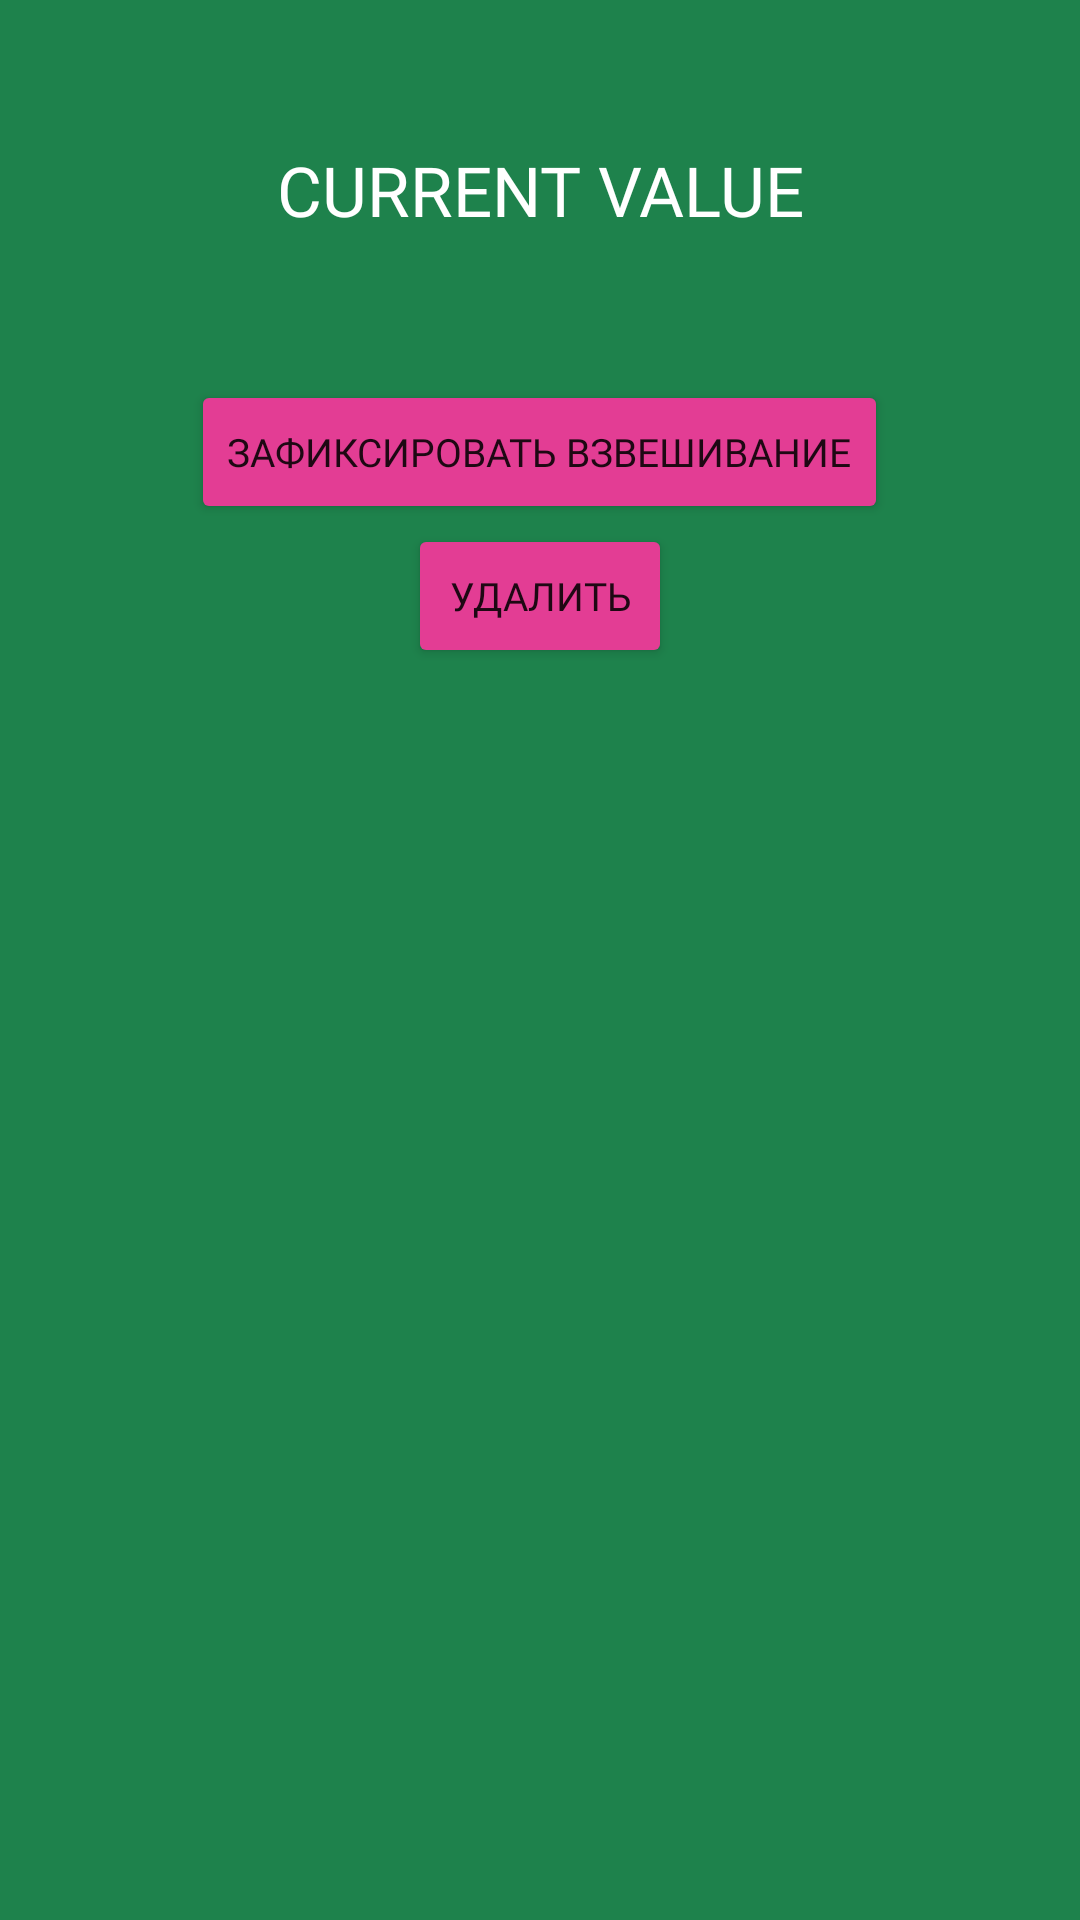

This screen was rendered from an Android layout file. Write that file and the resources it references.
<!-- AndroidManifest.xml: application theme Theme.NevaKeto -->
<!-- res/layout/activity_weight.xml -->
<?xml version="1.0" encoding="utf-8"?>
<RelativeLayout xmlns:android="http://schemas.android.com/apk/res/android"
    xmlns:app="http://schemas.android.com/apk/res-auto"
    xmlns:tools="http://schemas.android.com/tools"
    android:layout_width="match_parent"
    android:layout_height="match_parent"
    tools:context=".WeightActivity"
    style="@style/ActivityStyle">

    <ImageButton
        android:id="@+id/weightIcon"
        android:layout_width="wrap_content"
        android:layout_height="wrap_content"
        android:background="@color/transparent"
        android:layout_centerHorizontal="true"
        android:layout_below="@id/button10"
        app:srcCompat="@mipmap/weight_another_white_foreground" />

    <TextView
        android:id="@+id/currentWeight"
        android:layout_width="match_parent"
        android:layout_height="wrap_content"
        android:layout_below="@id/weightIcon"
        android:textSize="23sp"
        android:gravity="center"
        android:textColor="@color/white"
        android:fontFamily="@font/pragmatica_common"
        android:text="@string/currentValue" />

    <Button
        android:id="@+id/deleteButton"
        android:layout_width="wrap_content"
        android:layout_height="wrap_content"
        android:layout_below="@id/addButton"
        android:layout_centerHorizontal="true"
        android:backgroundTint="@color/cerise"
        android:fontFamily="@font/pragmatica_common"
        android:textSize="13sp"
        android:text="@string/delete" />

    <Button
        android:id="@+id/button5"
        android:layout_width="match_parent"
        android:layout_height="wrap_content"
        android:layout_below="@id/currentWeight"
        android:background="@color/transparent"
        android:clickable="false"/>

    <Button
        android:id="@+id/button10"
        android:layout_width="match_parent"
        android:layout_height="wrap_content"
        android:background="@color/transparent"
        android:layout_alignParentTop="true"
        android:clickable="false"/>

    <ScrollView
        android:layout_width="match_parent"
        android:layout_height="match_parent"
        android:paddingTop="10dp"
        android:layout_below="@id/deleteButton">

        <LinearLayout
            android:id="@+id/mainLayout"
            android:layout_width="match_parent"
            android:layout_height="wrap_content"
            android:gravity="center"
            android:orientation="vertical">

        </LinearLayout>
    </ScrollView>

    <Button
        android:id="@+id/addButton"
        android:layout_width="wrap_content"
        android:layout_height="wrap_content"
        android:layout_below="@id/button5"
        android:layout_centerHorizontal="true"
        android:backgroundTint="@color/cerise"
        android:fontFamily="@font/pragmatica_common"
        android:text="@string/SetWeightButton"
        android:textSize="13sp" />
</RelativeLayout>
<!-- resources referenced by this layout -->
<resources>
  <color name="cerise">#e33d94</color>
  <color name="transparent">#00000000</color>
  <color name="white">#FFFFFFFF</color>
  <string name="SetWeightButton">Зафиксировать взвешивание</string>
  <string name="currentValue">CURRENT VALUE</string>
  <string name="delete">Удалить</string>
  <style name="ActivityStyle">
          <item name="android:background">@color/salem</item>
          <item name="android:statusBarColor">@color/salem</item>
          <item name="colorPrimaryDark">@color/salemdark</item>
          <item name="colorPrimary">@color/salem</item>
          <item name="android:navigationBarColor">@color/salemdark</item>
      </style>
  <style name="Theme.NevaKeto" parent="Theme.MaterialComponents.DayNight.NoActionBar">
          
          <item name="colorPrimary">@color/LightGreen</item>
          <item name="colorPrimaryVariant">@color/LighterGreen</item>
          <item name="colorOnPrimary">@color/white</item>
          
          <item name="colorSecondary">@color/cerise</item>
          <item name="colorSecondaryVariant">@color/cerisedark</item>
          <item name="colorOnSecondary">@color/black</item>
          
          <item name="android:statusBarColor" tools:targetApi="l">@color/salemdark</item>
          
      </style>
  <color name="salem">#1e824c</color>
  <color name="salemdark">#196b3f</color>
  <color name="LightGreen">#78d159</color>
  <color name="LighterGreen">#69ff33</color>
  <color name="cerisedark">#A3316D</color>
  <color name="black">#FF000000</color>
</resources>
